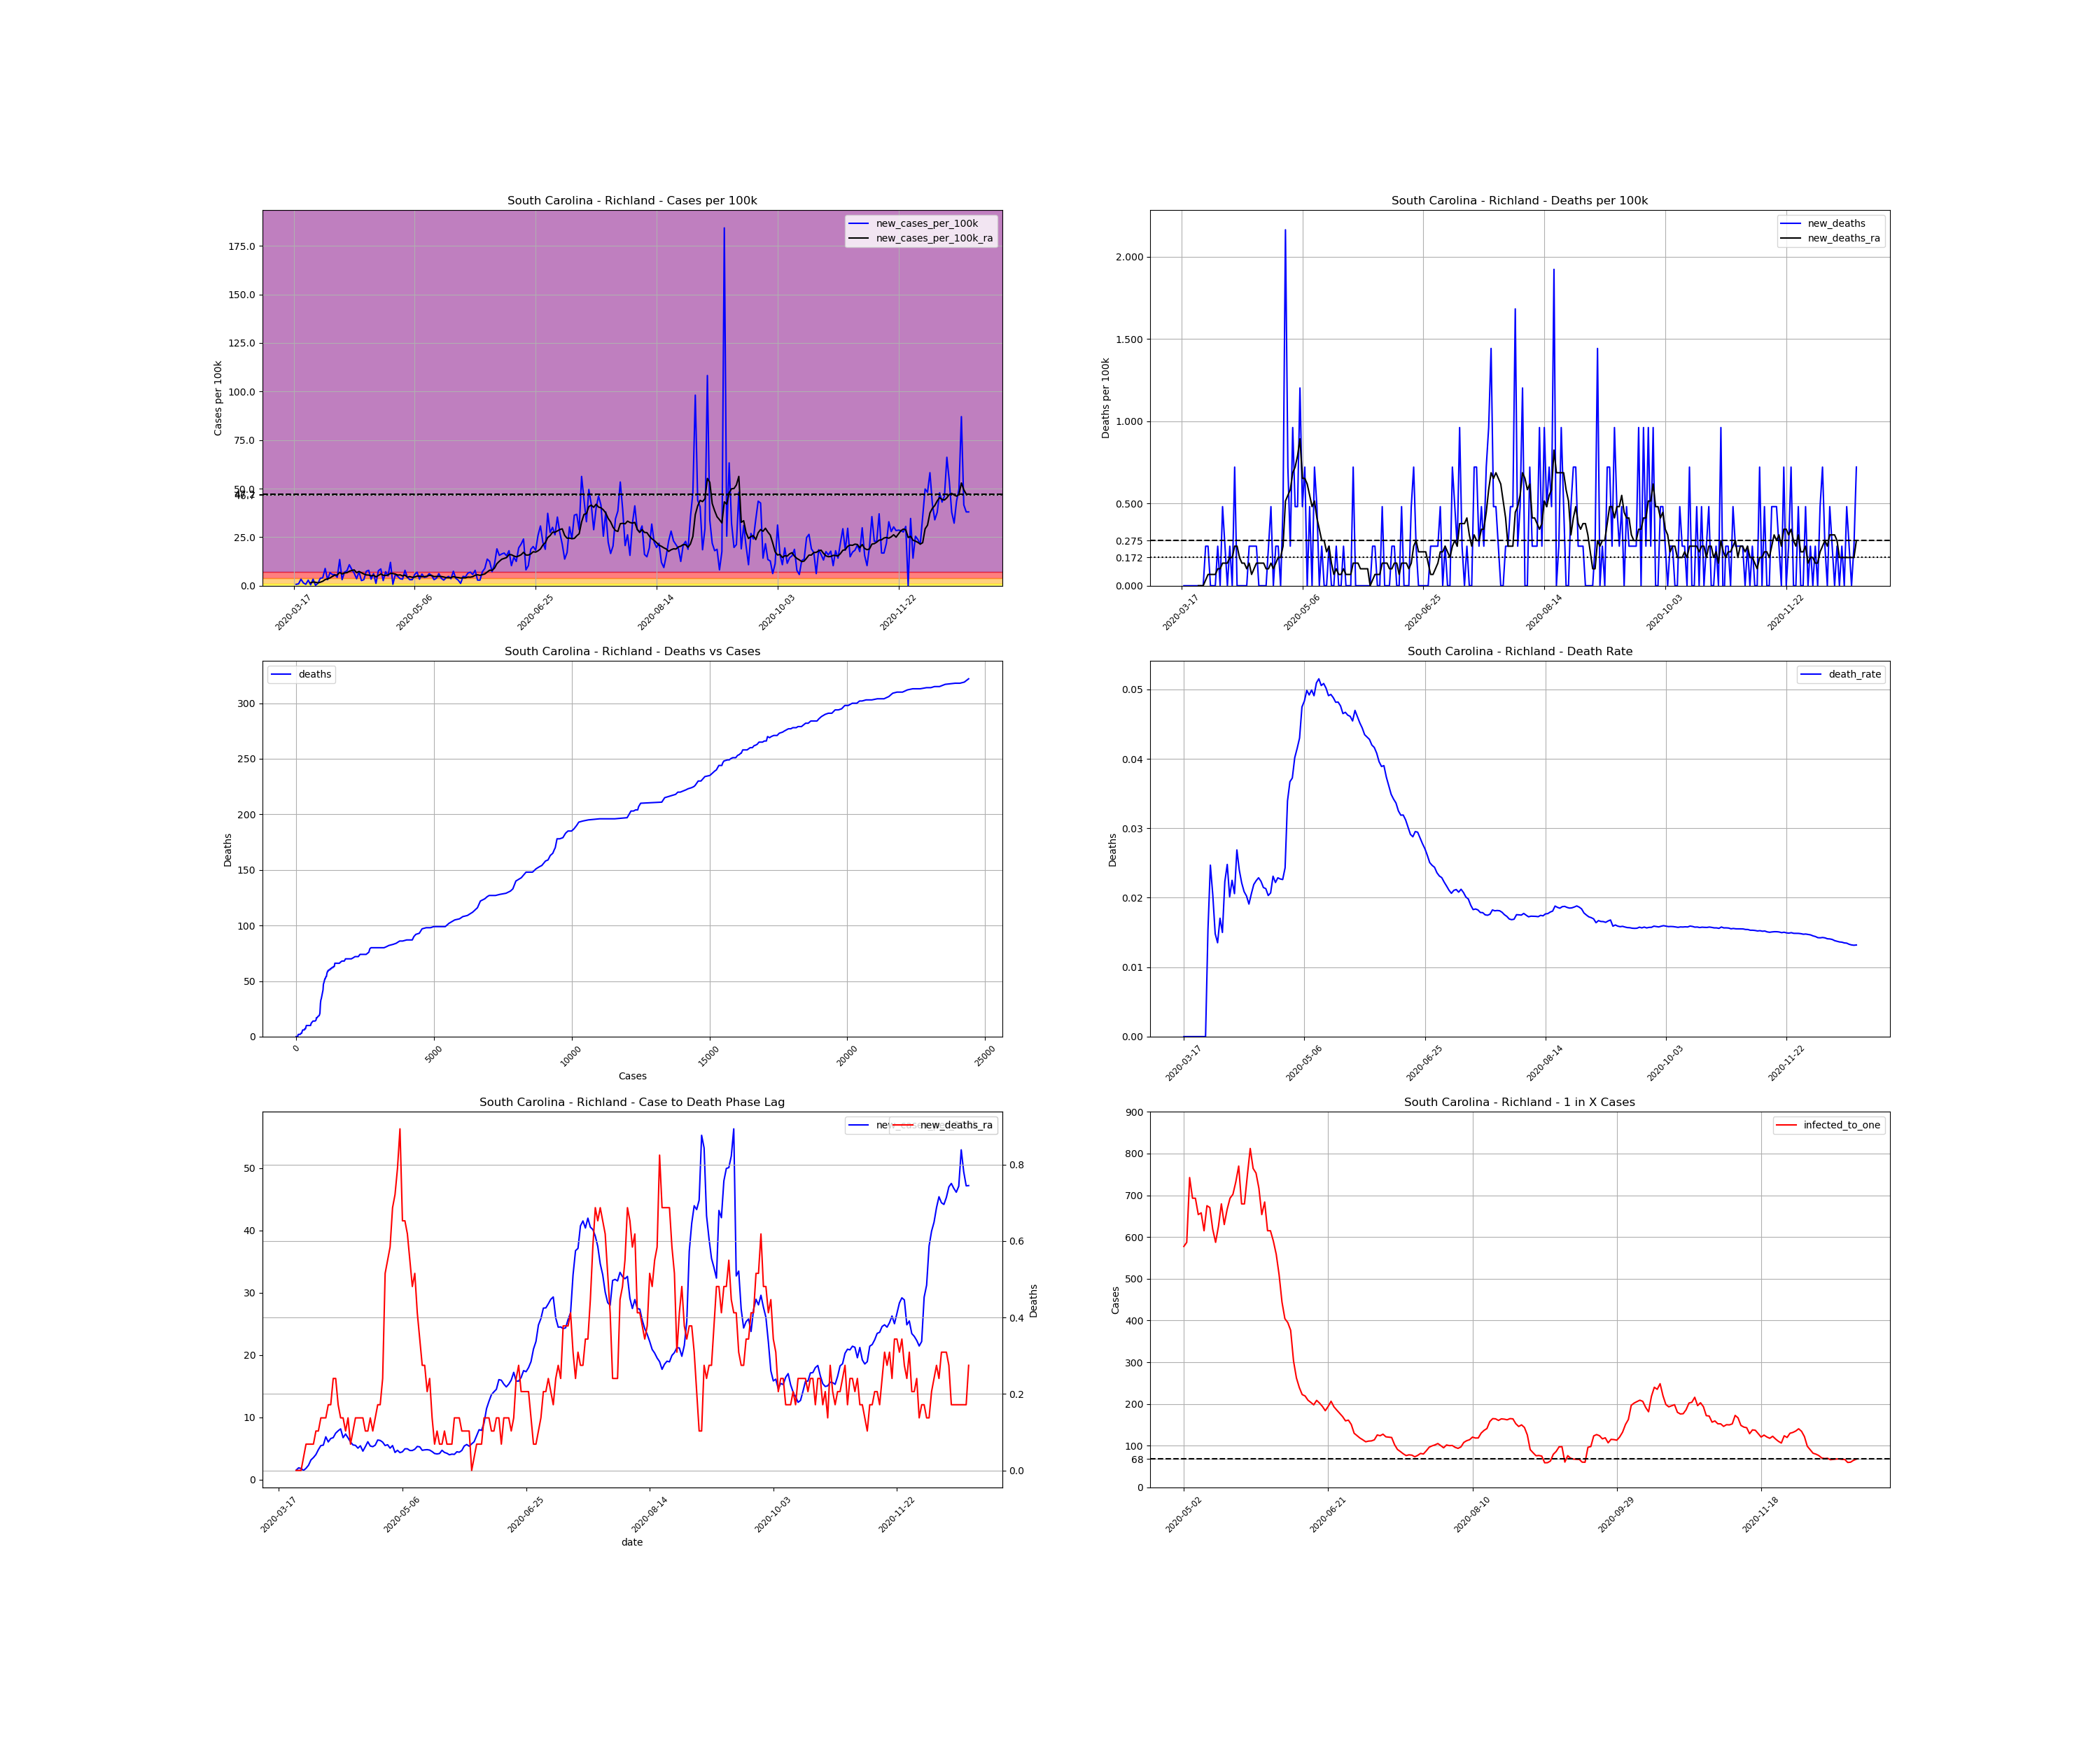

Data behind this chart, as committed beside it:
, date, county, state, fips, cases, deaths, COUNTY, STNAME, CTYNAME, POPESTIMATE2019, cases_per_100k, deaths_per_100k, death_rate, new_cases, new_cases_per_100k, new_deaths, new_cases_per_100k_ra, new_deaths_ra, active_cases, infected_to_one
149321, 2020-03-17, Richland, South Carolina, 45079, 1, 0.0, 79, South Carolina, Richland, 415759, 0.2405, 0.0, 0.0, , , , , , , 
149322, 2020-03-18, Richland, South Carolina, 45079, 4, 0.0, 79, South Carolina, Richland, 415759, 0.9621, 0.0, 0.0, 3.0, 0.7216, 0.0, , , , 
149323, 2020-03-19, Richland, South Carolina, 45079, 8, 0.0, 79, South Carolina, Richland, 415759, 1.924, 0.0, 0.0, 4.0, 0.9621, 0.0, , , , 
149324, 2020-03-20, Richland, South Carolina, 45079, 22, 0.0, 79, South Carolina, Richland, 415759, 5.292, 0.0, 0.0, 14.0, 3.367, 0.0, , , , 
149325, 2020-03-21, Richland, South Carolina, 45079, 28, 0.0, 79, South Carolina, Richland, 415759, 6.735, 0.0, 0.0, 6.0, 1.443, 0.0, , , , 
149326, 2020-03-22, Richland, South Carolina, 45079, 31, 0.0, 79, South Carolina, Richland, 415759, 7.456, 0.0, 0.0, 3.0, 0.7216, 0.0, , , , 
149327, 2020-03-23, Richland, South Carolina, 45079, 43, 0.0, 79, South Carolina, Richland, 415759, 10.34, 0.0, 0.0, 12.0, 2.886, 0.0, , , , 
149328, 2020-03-24, Richland, South Carolina, 45079, 45, 0.0, 79, South Carolina, Richland, 415759, 10.82, 0.0, 0.0, 2.0, 0.481, 0.0, 1.512, 0.0, , 
149329, 2020-03-25, Richland, South Carolina, 45079, 59, 0.0, 79, South Carolina, Richland, 415759, 14.19, 0.0, 0.0, 14.0, 3.367, 0.0, 1.89, 0.0, 58.0, 1792
149330, 2020-03-26, Richland, South Carolina, 45079, 60, 0.0, 79, South Carolina, Richland, 415759, 14.43, 0.0, 0.0, 1.0, 0.2405, 0.0, 1.787, 0.0, 56.0, 1856
149331, 2020-03-27, Richland, South Carolina, 45079, 65, 1.0, 79, South Carolina, Richland, 415759, 15.63, 0.2405, 0.01538, 5.0, 1.203, 0.2405, 1.478, 0.03436, 57.0, 1824
149332, 2020-03-28, Richland, South Carolina, 45079, 81, 2.0, 79, South Carolina, Richland, 415759, 19.48, 0.481, 0.02469, 16.0, 3.848, 0.2405, 1.821, 0.06872, 59.0, 1762
149333, 2020-03-29, Richland, South Carolina, 45079, 98, 2.0, 79, South Carolina, Richland, 415759, 23.57, 0.481, 0.02041, 17.0, 4.089, 0.0, 2.302, 0.06872, 70.0, 1485
149334, 2020-03-30, Richland, South Carolina, 45079, 135, 2.0, 79, South Carolina, Richland, 415759, 32.47, 0.481, 0.01481, 37.0, 8.899, 0.0, 3.161, 0.06872, 104.0, 999.4
149335, 2020-03-31, Richland, South Carolina, 45079, 148, 2.0, 79, South Carolina, Richland, 415759, 35.6, 0.481, 0.01351, 13.0, 3.127, 0.0, 3.539, 0.06872, 105.0, 989.9
149336, 2020-04-01, Richland, South Carolina, 45079, 176, 3.0, 79, South Carolina, Richland, 415759, 42.33, 0.7216, 0.01705, 28.0, 6.735, 0.2405, 4.02, 0.1031, 131.0, 793.4
149337, 2020-04-02, Richland, South Carolina, 45079, 200, 3.0, 79, South Carolina, Richland, 415759, 48.1, 0.7216, 0.015, 24.0, 5.773, 0.0, 4.81, 0.1031, 141.0, 737.2
149338, 2020-04-03, Richland, South Carolina, 45079, 224, 5.0, 79, South Carolina, Richland, 415759, 53.88, 1.203, 0.02232, 24.0, 5.773, 0.481, 5.463, 0.1374, 164.0, 633.8
149339, 2020-04-04, Richland, South Carolina, 45079, 242, 6.0, 79, South Carolina, Richland, 415759, 58.21, 1.443, 0.02479, 18.0, 4.329, 0.2405, 5.532, 0.1374, 177.0, 587.2
149340, 2020-04-05, Richland, South Carolina, 45079, 298, 6.0, 79, South Carolina, Richland, 415759, 71.68, 1.443, 0.02013, 56.0, 13.47, 0.0, 6.872, 0.1374, 217.0, 479
149341, 2020-04-06, Richland, South Carolina, 45079, 311, 7.0, 79, South Carolina, Richland, 415759, 74.8, 1.684, 0.02251, 13.0, 3.127, 0.2405, 6.047, 0.1718, 213.0, 488
149342, 2020-04-07, Richland, South Carolina, 45079, 340, 7.0, 79, South Carolina, Richland, 415759, 81.78, 1.684, 0.02059, 29.0, 6.975, 0.0, 6.597, 0.1718, 205.0, 507
149343, 2020-04-08, Richland, South Carolina, 45079, 372, 10.0, 79, South Carolina, Richland, 415759, 89.47, 2.405, 0.02688, 32.0, 7.697, 0.7216, 6.735, 0.2405, 224.0, 464
149344, 2020-04-09, Richland, South Carolina, 45079, 417, 10.0, 79, South Carolina, Richland, 415759, 100.3, 2.405, 0.02398, 45.0, 10.82, 0.0, 7.456, 0.2405, 241.0, 431.3
149345, 2020-04-10, Richland, South Carolina, 45079, 452, 10.0, 79, South Carolina, Richland, 415759, 108.7, 2.405, 0.02212, 35.0, 8.418, 0.0, 7.834, 0.1718, 252.0, 412.5
149346, 2020-04-11, Richland, South Carolina, 45079, 479, 10.0, 79, South Carolina, Richland, 415759, 115.2, 2.405, 0.02088, 27.0, 6.494, 0.0, 8.143, 0.1374, 255.0, 407.6
149347, 2020-04-12, Richland, South Carolina, 45079, 494, 10.0, 79, South Carolina, Richland, 415759, 118.8, 2.405, 0.02024, 15.0, 3.608, 0.0, 6.735, 0.1374, 252.0, 412.5
149348, 2020-04-13, Richland, South Carolina, 45079, 524, 10.0, 79, South Carolina, Richland, 415759, 126, 2.405, 0.01908, 30.0, 7.216, 0.0, 7.319, 0.1031, 226.0, 459.9
149349, 2020-04-14, Richland, South Carolina, 45079, 535, 11.0, 79, South Carolina, Richland, 415759, 128.7, 2.646, 0.02056, 11.0, 2.646, 0.2405, 6.7, 0.1374, 224.0, 464
149350, 2020-04-15, Richland, South Carolina, 45079, 548, 12.0, 79, South Carolina, Richland, 415759, 131.8, 2.886, 0.0219, 13.0, 3.127, 0.2405, 6.047, 0.06872, 208.0, 499.7
149351, 2020-04-16, Richland, South Carolina, 45079, 579, 13.0, 79, South Carolina, Richland, 415759, 139.3, 3.127, 0.02245, 31.0, 7.456, 0.2405, 5.566, 0.1031, 207.0, 502.1
149352, 2020-04-17, Richland, South Carolina, 45079, 612, 14.0, 79, South Carolina, Richland, 415759, 147.2, 3.367, 0.02288, 33.0, 7.937, 0.2405, 5.498, 0.1374, 195.0, 533
149353, 2020-04-18, Richland, South Carolina, 45079, 626, 14.0, 79, South Carolina, Richland, 415759, 150.6, 3.367, 0.02236, 14.0, 3.367, 0.0, 5.051, 0.1374, 174.0, 597.4
149354, 2020-04-19, Richland, South Carolina, 45079, 652, 14.0, 79, South Carolina, Richland, 415759, 156.8, 3.367, 0.02147, 26.0, 6.254, 0.0, 5.429, 0.1374, 173.0, 600.8
149355, 2020-04-20, Richland, South Carolina, 45079, 657, 14.0, 79, South Carolina, Richland, 415759, 158, 3.367, 0.02131, 5.0, 1.203, 0.0, 4.57, 0.1374, 163.0, 637.7
149356, 2020-04-21, Richland, South Carolina, 45079, 689, 14.0, 79, South Carolina, Richland, 415759, 165.7, 3.367, 0.02032, 32.0, 7.697, 0.0, 5.292, 0.1031, 165.0, 629.9
149357, 2020-04-22, Richland, South Carolina, 45079, 725, 15.0, 79, South Carolina, Richland, 415759, 174.4, 3.608, 0.02069, 36.0, 8.659, 0.2405, 6.082, 0.1031, 190.0, 547.1
149358, 2020-04-23, Richland, South Carolina, 45079, 736, 17.0, 79, South Carolina, Richland, 415759, 177, 4.089, 0.0231, 11.0, 2.646, 0.481, 5.395, 0.1374, 188.0, 552.9
149359, 2020-04-24, Richland, South Carolina, 45079, 766, 17.0, 79, South Carolina, Richland, 415759, 184.2, 4.089, 0.02219, 30.0, 7.216, 0.0, 5.292, 0.1031, 187.0, 555.8
149360, 2020-04-25, Richland, South Carolina, 45079, 787, 18.0, 79, South Carolina, Richland, 415759, 189.3, 4.329, 0.02287, 21.0, 5.051, 0.2405, 5.532, 0.1374, 175.0, 593.9
149361, 2020-04-26, Richland, South Carolina, 45079, 837, 19.0, 79, South Carolina, Richland, 415759, 201.3, 4.57, 0.0227, 50.0, 12.03, 0.2405, 6.357, 0.1718, 211.0, 492.6
149362, 2020-04-27, Richland, South Carolina, 45079, 840, 19.0, 79, South Carolina, Richland, 415759, 202, 4.57, 0.02262, 3.0, 0.7216, 0.0, 6.288, 0.1718, 188.0, 552.9
149363, 2020-04-28, Richland, South Carolina, 45079, 864, 21.0, 79, South Carolina, Richland, 415759, 207.8, 5.051, 0.02431, 24.0, 5.773, 0.481, 6.013, 0.2405, 207.0, 502.1
149364, 2020-04-29, Richland, South Carolina, 45079, 884, 30.0, 79, South Carolina, Richland, 415759, 212.6, 7.216, 0.03394, 20.0, 4.81, 2.165, 5.463, 0.5154, 195.0, 533
149365, 2020-04-30, Richland, South Carolina, 45079, 899, 33.0, 79, South Carolina, Richland, 415759, 216.2, 7.937, 0.03671, 15.0, 3.608, 0.7216, 5.601, 0.5498, 174.0, 597.4
149366, 2020-05-01, Richland, South Carolina, 45079, 913, 34.0, 79, South Carolina, Richland, 415759, 219.6, 8.178, 0.03724, 14.0, 3.367, 0.2405, 5.051, 0.5841, 177.0, 587.2
149367, 2020-05-02, Richland, South Carolina, 45079, 946, 38.0, 79, South Carolina, Richland, 415759, 227.5, 9.14, 0.04017, 33.0, 7.937, 0.9621, 5.463, 0.6872, 180.0, 577.4
149368, 2020-05-03, Richland, South Carolina, 45079, 964, 40.0, 79, South Carolina, Richland, 415759, 231.9, 9.621, 0.04149, 18.0, 4.329, 0.481, 4.364, 0.7216, 177.0, 587.2
149369, 2020-05-04, Richland, South Carolina, 45079, 977, 42.0, 79, South Carolina, Richland, 415759, 235, 10.1, 0.04299, 13.0, 3.127, 0.481, 4.707, 0.7903, 140.0, 742.4
149370, 2020-05-05, Richland, South Carolina, 45079, 990, 47.0, 79, South Carolina, Richland, 415759, 238.1, 11.3, 0.04747, 13.0, 3.127, 1.203, 4.329, 0.8934, 150.0, 692.9
149371, 2020-05-06, Richland, South Carolina, 45079, 1014, 49.0, 79, South Carolina, Richland, 415759, 243.9, 11.79, 0.04832, 24.0, 5.773, 0.481, 4.467, 0.6529, 150.0, 692.9
149372, 2020-05-07, Richland, South Carolina, 45079, 1043, 52.0, 79, South Carolina, Richland, 415759, 250.9, 12.51, 0.04986, 29.0, 6.975, 0.7216, 4.948, 0.6529, 159.0, 653.7
149373, 2020-05-08, Richland, South Carolina, 45079, 1057, 52.0, 79, South Carolina, Richland, 415759, 254.2, 12.51, 0.0492, 14.0, 3.367, 0.0, 4.948, 0.6185, 158.0, 657.8
149374, 2020-05-09, Richland, South Carolina, 45079, 1082, 54.0, 79, South Carolina, Richland, 415759, 260.2, 12.99, 0.04991, 25.0, 6.013, 0.481, 4.673, 0.5498, 169.0, 615
149375, 2020-05-10, Richland, South Carolina, 45079, 1100, 54.0, 79, South Carolina, Richland, 415759, 264.6, 12.99, 0.04909, 18.0, 4.329, 0.0, 4.673, 0.481, 154.0, 674.9
149376, 2020-05-11, Richland, South Carolina, 45079, 1119, 57.0, 79, South Carolina, Richland, 415759, 269.1, 13.71, 0.05094, 19.0, 4.57, 0.7216, 4.879, 0.5154, 155.0, 670.6
149377, 2020-05-12, Richland, South Carolina, 45079, 1145, 59.0, 79, South Carolina, Richland, 415759, 275.4, 14.19, 0.05153, 26.0, 6.254, 0.481, 5.326, 0.4123, 168.0, 618.7
149378, 2020-05-13, Richland, South Carolina, 45079, 1167, 59.0, 79, South Carolina, Richland, 415759, 280.7, 14.19, 0.05056, 22.0, 5.292, 0.0, 5.257, 0.3436, 177.0, 587.2
149379, 2020-05-14, Richland, South Carolina, 45079, 1180, 60.0, 79, South Carolina, Richland, 415759, 283.8, 14.43, 0.05085, 13.0, 3.127, 0.2405, 4.707, 0.2749, 166.0, 626.1
149380, 2020-05-15, Richland, South Carolina, 45079, 1196, 60.0, 79, South Carolina, Richland, 415759, 287.7, 14.43, 0.05017, 16.0, 3.848, 0.0, 4.776, 0.2749, 153.0, 679.3
... 220 more rows
